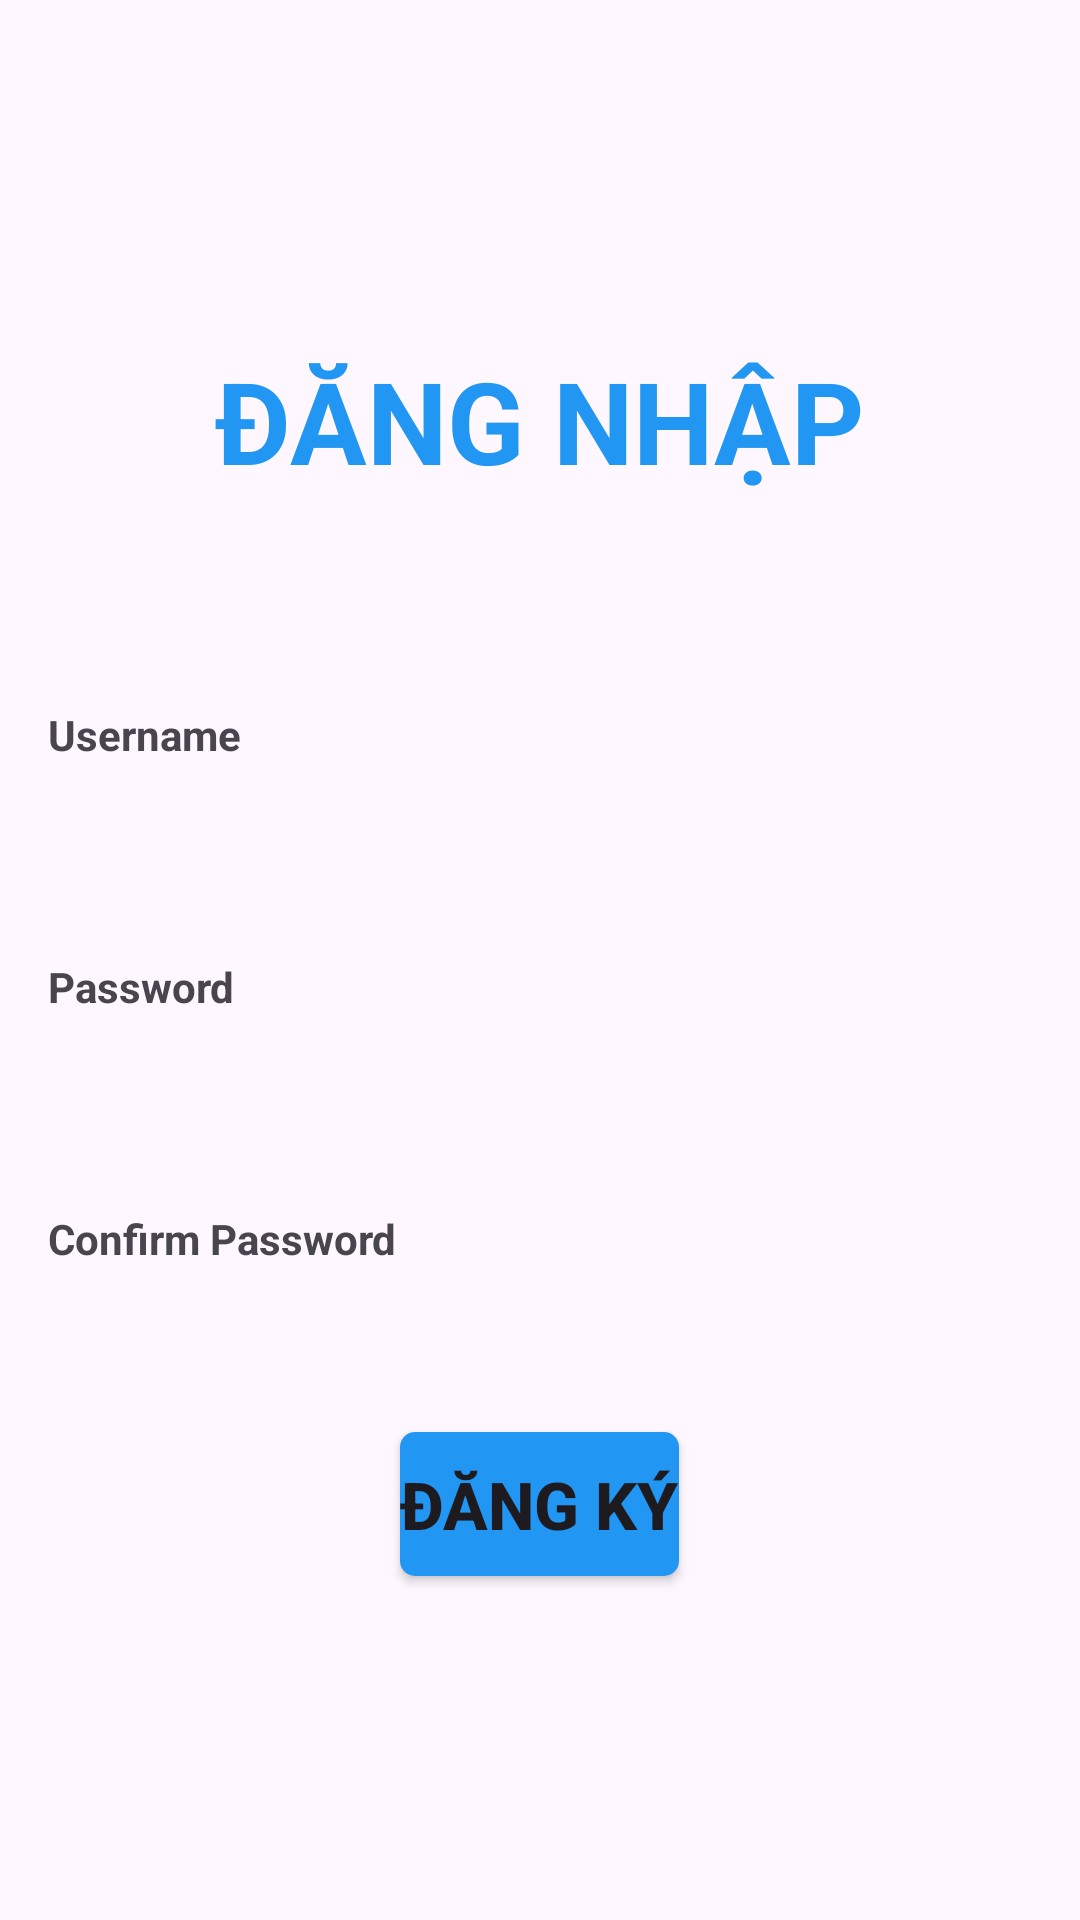

The Android layout XML behind this screen, and the referenced resources:
<!-- AndroidManifest.xml: application theme Theme.Lab4_Hieunmph32165 -->
<!-- res/layout/activity_main_bai3b.xml -->
<?xml version="1.0" encoding="utf-8"?>
<LinearLayout xmlns:android="http://schemas.android.com/apk/res/android"
    xmlns:app="http://schemas.android.com/apk/res-auto"
    xmlns:tools="http://schemas.android.com/tools"
    android:layout_width="match_parent"
    android:layout_height="match_parent"
    android:gravity="center"
    android:orientation="vertical"
    android:padding="16dp"
    tools:context=".MainActivity_Bai3">

    <TextView
        android:layout_width="wrap_content"
        android:layout_height="wrap_content"
        android:layout_marginBottom="70dp"
        android:text="Đăng nhập"
        android:textAllCaps="true"
        android:textColor="#2296F3"
        android:textSize="38dp"
        android:textStyle="bold" />

    <LinearLayout
        android:layout_width="match_parent"
        android:layout_height="wrap_content"
        android:orientation="vertical"
        android:gravity="start">
        <TextView
            android:layout_width="match_parent"
            android:layout_height="wrap_content"
            android:text="Username"
            android:textStyle="bold"/>
        <EditText
            android:id="@+id/edt_User"
            android:layout_width="match_parent"
            android:layout_height="wrap_content"
            android:background="@drawable/edittext_background"
            android:height="35dp"/>

        <TextView
            android:layout_width="match_parent"
            android:layout_height="wrap_content"
            android:layout_marginTop="30dp"
            android:text="Password"
            android:textStyle="bold"/>
        <EditText
            android:id="@+id/edt_Pass"
            android:layout_width="match_parent"
            android:layout_height="wrap_content"
            android:background="@drawable/edittext_background"
            android:height="35dp"/>

        <TextView
            android:layout_width="match_parent"
            android:layout_height="wrap_content"
            android:layout_marginTop="30dp"
            android:text="Confirm Password"
            android:textStyle="bold"/>
        <EditText
            android:id="@+id/edt_Retypepass"
            android:layout_width="match_parent"
            android:layout_height="wrap_content"
            android:background="@drawable/edittext_background"
            android:height="35dp"/>
    </LinearLayout>


    <Button
        android:id="@+id/btn_back"
        android:layout_width="wrap_content"
        android:layout_height="wrap_content"
        android:layout_marginTop="20dp"
        android:background="@drawable/shadow"
        android:text="Đăng ký"
        android:textAllCaps="true"
        android:textSize="22dp"
        android:textStyle="bold" />
</LinearLayout>
<!-- resources referenced by this layout -->
<resources>
  <!-- drawable shadow (drawable) -->
  <?xml version="1.0" encoding="utf-8"?>
  <selector xmlns:android="http://schemas.android.com/apk/res/android">
      <item>
  
          <shape android:shape="rectangle">
  
              <solid android:color="#2296F3"/>
              <corners android:radius="5dp"/>
  
  
          </shape>
  
      </item>
  </selector>
  <style name="Theme.Lab4_Hieunmph32165" parent="Base.Theme.Lab4_Hieunmph32165" />
  <style name="Base.Theme.Lab4_Hieunmph32165" parent="Theme.Material3.DayNight.NoActionBar">
          
          
      </style>
</resources>
